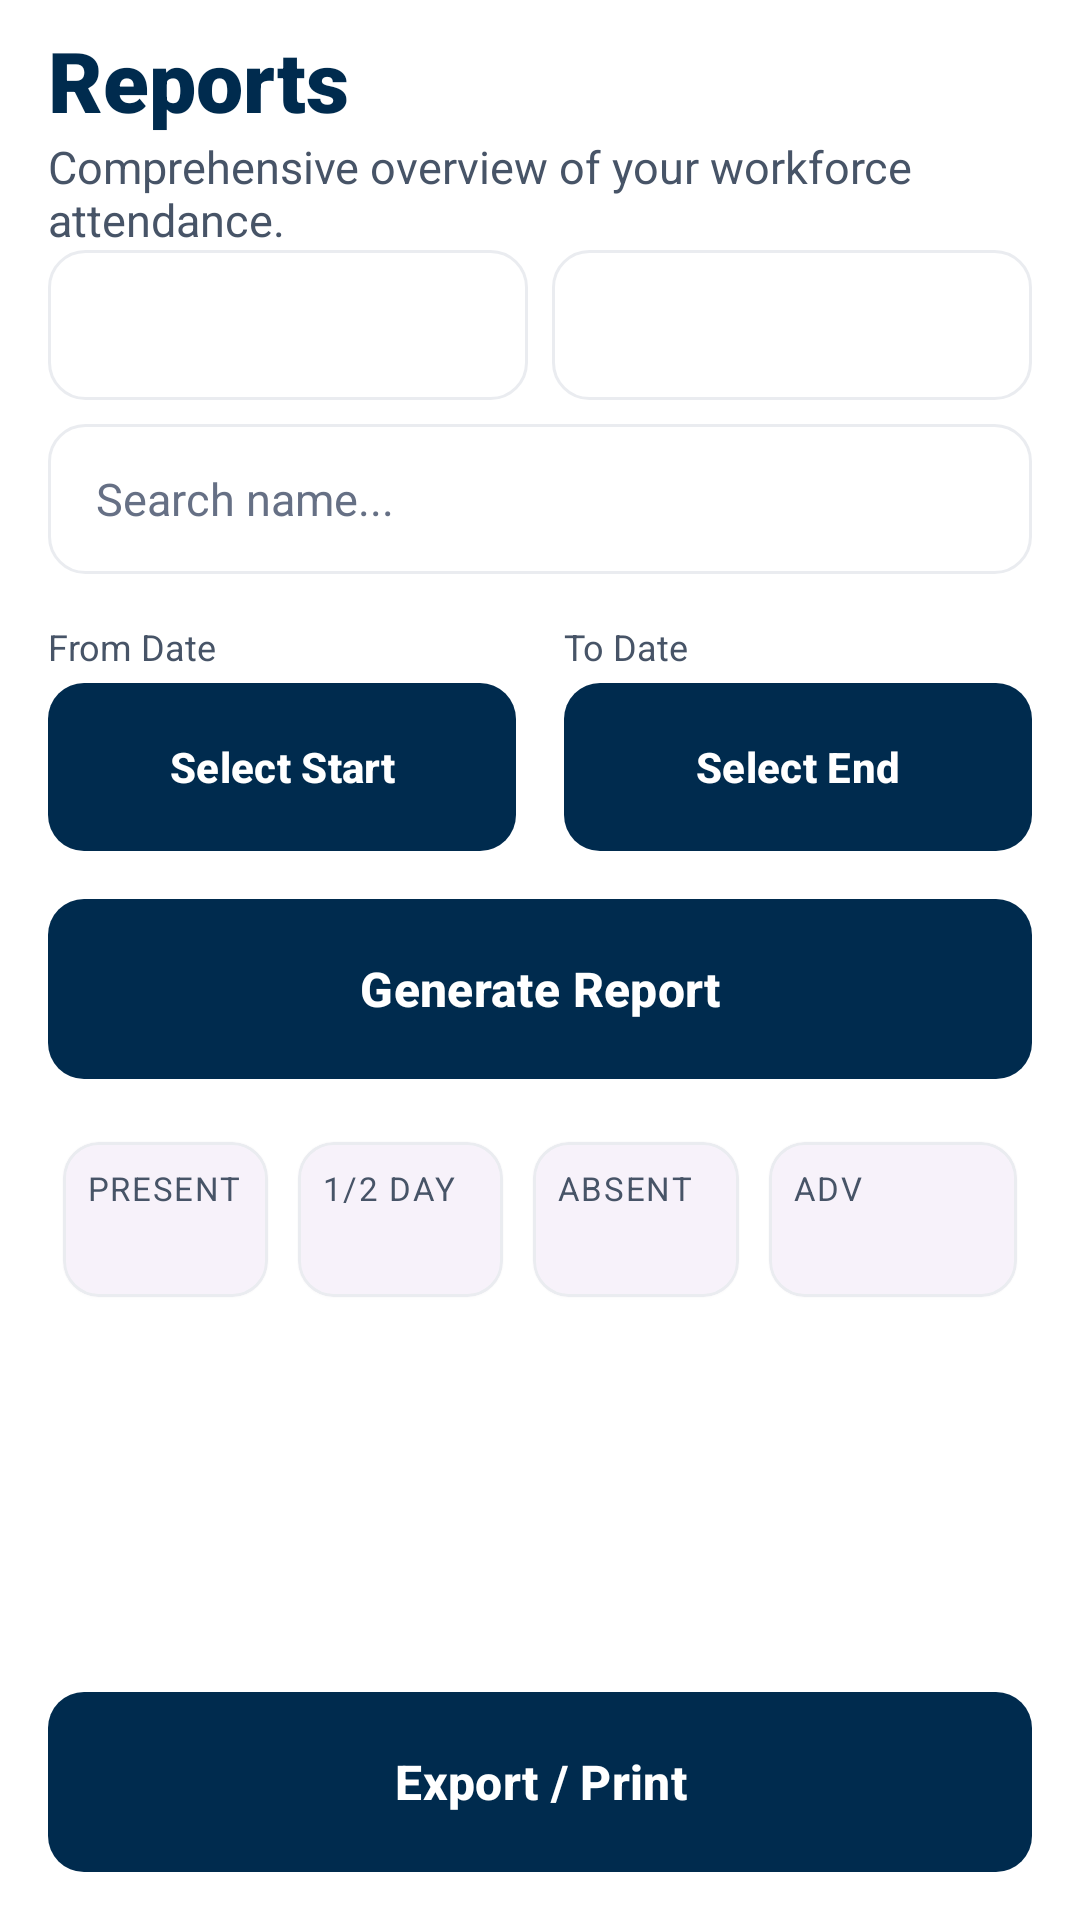

The Android layout XML behind this screen, and the referenced resources:
<!-- AndroidManifest.xml: application theme Theme.LabourAttendance -->
<!-- res/layout/activity_report.xml -->
<?xml version="1.0" encoding="utf-8"?>
<LinearLayout xmlns:android="http://schemas.android.com/apk/res/android"
    xmlns:app="http://schemas.android.com/apk/res-auto"
    android:id="@+id/reportRoot"
    android:layout_width="match_parent"
    android:layout_height="match_parent"
    android:background="@drawable/bg_screen"
    android:orientation="vertical"
    android:paddingStart="16dp"
    android:paddingEnd="16dp"
    android:paddingBottom="16dp"
    android:paddingTop="8dp">

    <RelativeLayout
        android:layout_width="match_parent"
        android:layout_height="wrap_content">

        <LinearLayout
            android:layout_width="wrap_content"
            android:layout_height="wrap_content"
            android:layout_alignParentStart="true"
            android:orientation="vertical">

            <TextView
                android:layout_width="wrap_content"
                android:layout_height="wrap_content"
                android:text="@string/report_title_text"
                android:textColor="@color/text_primary"
                android:textSize="28sp"
                android:fontFamily="sans-serif-black"
                android:textStyle="bold" />

            <TextView
                android:layout_width="wrap_content"
                android:layout_height="wrap_content"
                android:text="@string/report_subtitle"
                android:textColor="@color/text_secondary"
                android:textSize="15sp" />
        </LinearLayout>

        <ImageButton
            android:id="@+id/buttonCustomizeSummary"
            android:layout_width="40dp"
            android:layout_height="40dp"
            android:layout_alignParentEnd="true"
            android:layout_centerVertical="true"
            android:background="?attr/selectableItemBackgroundBorderless"
            android:src="@drawable/ic_more_vert"
            android:contentDescription="@string/btn_customize" />
    </RelativeLayout>

    <LinearLayout
        android:layout_width="match_parent"
        android:layout_height="wrap_content"
        android:orientation="vertical">

        <LinearLayout
            android:layout_width="match_parent"
            android:layout_height="wrap_content"
            android:gravity="center_vertical"
            android:orientation="horizontal">

            <Spinner
                android:id="@+id/spinnerGroupFilter"
                android:layout_width="0dp"
                android:layout_height="50dp"
                android:layout_weight="1"
                android:background="@drawable/bg_input"
                android:paddingHorizontal="12dp" />

            <Spinner
                android:id="@+id/spinnerTypeFilter"
                android:layout_width="0dp"
                android:layout_height="50dp"
                android:layout_weight="1"
                android:layout_marginStart="8dp"
                android:background="@drawable/bg_input"
                android:paddingHorizontal="12dp" />
        </LinearLayout>

        <FrameLayout
            android:layout_width="match_parent"
            android:layout_height="50dp"
            android:layout_marginTop="8dp">

            <EditText
                android:id="@+id/editTextSearchLabour"
                android:layout_width="match_parent"
                android:layout_height="match_parent"
                android:background="@drawable/bg_input"
                android:hint="@string/hint_search_name"
                android:importantForAutofill="no"
                android:inputType="text"
                android:paddingStart="16dp"
                android:paddingEnd="44dp"
                android:textColor="@color/text_primary"
                android:textColorHint="@color/text_muted"
                android:textSize="15sp" />

            <ImageView
                android:id="@+id/imageViewClearSearch"
                android:layout_width="32dp"
                android:layout_height="32dp"
                android:layout_gravity="end|center_vertical"
                android:layout_marginEnd="8dp"
                android:background="?attr/selectableItemBackgroundBorderless"
                android:contentDescription="Clear search"
                android:padding="6dp"
                android:src="@drawable/ic_close"
                android:visibility="gone" />
        </FrameLayout>
    </LinearLayout>



    <LinearLayout
        android:layout_width="match_parent"
        android:layout_height="wrap_content"
        android:layout_marginTop="16dp"
        android:orientation="horizontal">

        <LinearLayout
            android:layout_width="0dp"
            android:layout_height="wrap_content"
            android:layout_weight="1"
            android:orientation="vertical">

            <TextView
                android:layout_width="wrap_content"
                android:layout_height="wrap_content"
                android:text="@string/label_from_date"
                android:textColor="@color/text_secondary"
                android:textSize="12sp"
                android:layout_marginBottom="4dp" />

            <com.google.android.material.button.MaterialButton
                android:id="@+id/buttonSelectFromDate"
                android:layout_width="match_parent"
                android:layout_height="56dp"
                app:backgroundTint="@color/brand_primary"
                app:cornerRadius="12dp"
                android:text="@string/btn_select_start"
                android:textAllCaps="false"
                android:textColor="@color/white"
                android:textStyle="bold"
                android:textSize="14sp"
                android:insetTop="0dp"
                android:insetBottom="0dp" />
        </LinearLayout>

        <View
            android:layout_width="16dp"
            android:layout_height="1dp" />

        <LinearLayout
            android:layout_width="0dp"
            android:layout_height="wrap_content"
            android:layout_weight="1"
            android:orientation="vertical">

            <TextView
                android:layout_width="wrap_content"
                android:layout_height="wrap_content"
                android:text="@string/label_to_date"
                android:textColor="@color/text_secondary"
                android:textSize="12sp"
                android:layout_marginBottom="4dp" />

            <com.google.android.material.button.MaterialButton
                android:id="@+id/buttonSelectToDate"
                android:layout_width="match_parent"
                android:layout_height="56dp"
                app:backgroundTint="@color/brand_primary"
                app:cornerRadius="12dp"
                android:text="@string/btn_select_end"
                android:textAllCaps="false"
                android:textColor="@color/white"
                android:textStyle="bold"
                android:textSize="14sp"
                android:insetTop="0dp"
                android:insetBottom="0dp" />
        </LinearLayout>
    </LinearLayout>

    <com.google.android.material.button.MaterialButton
        android:id="@+id/buttonViewReport"
        android:layout_width="match_parent"
        android:layout_height="60dp"
        android:layout_marginTop="16dp"
        app:backgroundTint="@color/brand_primary"
        app:cornerRadius="12dp"
        android:text="@string/btn_generate_report"
        android:textAllCaps="false"
        android:textColor="@color/white"
        android:textStyle="bold"
        android:textSize="16sp"
        android:insetTop="0dp"
        android:insetBottom="0dp" />

    <LinearLayout
        android:id="@+id/layoutSummaryRow"
        android:layout_width="match_parent"
        android:layout_height="wrap_content"
        android:layout_marginTop="16dp"
        android:orientation="horizontal">

        <com.google.android.material.card.MaterialCardView
            android:id="@+id/cardSummaryPresent"
            style="@style/SummaryCardStyle"
            android:layout_weight="1">
            <LinearLayout style="@style/SummaryCardContentStyle" android:padding="8dp">
                <TextView android:id="@+id/labelSummaryPresent" style="@style/SummaryLabelStyle" android:text="@string/status_present" android:textSize="11sp" />
                <TextView android:id="@+id/tvSummaryPresent" style="@style/SummaryValueStyle" android:textColor="@color/brand_green" android:textSize="14sp" />
            </LinearLayout>
        </com.google.android.material.card.MaterialCardView>

        <com.google.android.material.card.MaterialCardView
            android:id="@+id/cardSummaryHalf"
            style="@style/SummaryCardStyle"
            android:layout_weight="1">
            <LinearLayout style="@style/SummaryCardContentStyle" android:padding="8dp">
                <TextView android:id="@+id/labelSummaryHalf" style="@style/SummaryLabelStyle" android:text="@string/status_half" android:textSize="11sp" />
                <TextView android:id="@+id/tvSummaryHalf" style="@style/SummaryValueStyle" android:textColor="@color/brand_yellow" android:textSize="14sp" />
            </LinearLayout>
        </com.google.android.material.card.MaterialCardView>

        <com.google.android.material.card.MaterialCardView
            android:id="@+id/cardSummaryAbsent"
            style="@style/SummaryCardStyle"
            android:layout_weight="1">
            <LinearLayout style="@style/SummaryCardContentStyle" android:padding="8dp">
                <TextView android:id="@+id/labelSummaryAbsent" style="@style/SummaryLabelStyle" android:text="@string/status_absent" android:textSize="11sp" />
                <TextView android:id="@+id/tvSummaryAbsent" style="@style/SummaryValueStyle" android:textColor="@color/brand_red" android:textSize="14sp" />
            </LinearLayout>
        </com.google.android.material.card.MaterialCardView>

        <com.google.android.material.card.MaterialCardView
            android:id="@+id/cardSummaryAdvance"
            style="@style/SummaryCardStyle"
            android:layout_weight="1.2">
            <LinearLayout style="@style/SummaryCardContentStyle" android:padding="8dp">
                <TextView android:id="@+id/labelSummaryAdvance" style="@style/SummaryLabelStyle" android:text="@string/report_adv" android:textSize="11sp" />
                <TextView android:id="@+id/tvSummaryAdvance" style="@style/SummaryValueStyle" android:textSize="14sp" />
            </LinearLayout>
        </com.google.android.material.card.MaterialCardView>

    </LinearLayout>

    <ScrollView
        android:layout_width="match_parent"
        android:layout_height="0dp"
        android:layout_weight="1"
        android:layout_marginTop="12dp">

        <LinearLayout
            android:id="@+id/reportContainer"
            android:layout_width="match_parent"
            android:layout_height="wrap_content"
            android:orientation="vertical" />
    </ScrollView>

    <LinearLayout
        android:layout_width="match_parent"
        android:layout_height="wrap_content"
        android:layout_marginTop="16dp"
        android:orientation="horizontal">

        <com.google.android.material.button.MaterialButton
            android:id="@+id/buttonExportReport"
            android:layout_width="match_parent"
            android:layout_height="60dp"
            app:backgroundTint="@color/brand_primary"
            app:cornerRadius="12dp"
            android:text="@string/btn_export_report"
            android:textAllCaps="false"
            android:textColor="@color/white"
            android:textStyle="bold"
            android:textSize="16sp"
            android:insetTop="0dp"
            android:insetBottom="0dp" />
    </LinearLayout>

</LinearLayout>
<!-- resources referenced by this layout -->
<resources>
  <color name="brand_green">#5A8D3F</color>
  <color name="brand_primary">#002B4E</color>
  <color name="brand_red">#F04438</color>
  <color name="brand_yellow">#FDB022</color>
  <color name="text_muted">#667085</color>
  <color name="text_primary">#002B4E</color>
  <color name="text_secondary">#475467</color>
  <color name="white">#FFFFFF</color>
  <!-- drawable bg_input (drawable) -->
  <?xml version="1.0" encoding="utf-8"?>
  <shape xmlns:android="http://schemas.android.com/apk/res/android">
      <solid android:color="@color/white" />
      <stroke android:width="1dp" android:color="@color/border_light" />
      <corners android:radius="12dp" />
  </shape>
  <!-- drawable ic_close (drawable) -->
  <vector xmlns:android="http://schemas.android.com/apk/res/android"
      android:width="24dp"
      android:height="24dp"
      android:viewportWidth="24"
      android:viewportHeight="24">
      <path
          android:fillColor="#667085"
          android:pathData="M19,6.41L17.59,5L12,10.59L6.41,5L5,6.41L10.59,12L5,17.59L6.41,19L12,13.41L17.59,19L19,17.59L13.41,12L19,6.41Z" />
  </vector>
  <string name="btn_customize">Customize</string>
  <string name="btn_export_report">Export / Print</string>
  <string name="btn_generate_report">Generate Report</string>
  <string name="btn_select_end">Select End</string>
  <string name="btn_select_start">Select Start</string>
  <string name="hint_search_name">Search name...</string>
  <string name="label_from_date">From Date</string>
  <string name="label_to_date">To Date</string>
  <string name="report_adv">Adv</string>
  <string name="report_subtitle">Comprehensive overview of your workforce attendance.</string>
  <string name="report_title_text">Reports</string>
  <string name="status_absent">Absent</string>
  <string name="status_half">1/2 Day</string>
  <string name="status_present">Present</string>
  <style name="SummaryCardContentStyle">
          <item name="android:layout_width">match_parent</item>
          <item name="android:layout_height">wrap_content</item>
          <item name="android:orientation">vertical</item>
          <item name="android:padding">12dp</item>
      </style>
  <style name="SummaryLabelStyle">
          <item name="android:layout_width">wrap_content</item>
          <item name="android:layout_height">wrap_content</item>
          <item name="android:textColor">@color/text_secondary</item>
          <item name="android:textSize">11sp</item>
          <item name="android:textAllCaps">true</item>
          <item name="android:letterSpacing">0.05</item>
      </style>
  <style name="SummaryValueStyle">
          <item name="android:layout_width">wrap_content</item>
          <item name="android:layout_height">wrap_content</item>
          <item name="android:layout_marginTop">2dp</item>
          <item name="android:textColor">@color/text_primary</item>
          <item name="android:textSize">15sp</item>
          <item name="android:textStyle">bold</item>
      </style>
  <color name="border_light">#EAECF0</color>
  <color name="brand_secondary">#5A8D3F</color>
  <color name="bg_main">#FFFFFF</color>
  <style name="ShapeAppearance.App.MediumComponent" parent="ShapeAppearance.Material3.MediumComponent">
          <item name="cornerSize">16dp</item>
      </style>
  <style name="AlertButton.Positive" parent="Widget.Material3.Button.TonalButton">
          <item name="android:textColor">@color/white</item>
          <item name="backgroundTint">@color/brand_primary</item>
          <item name="android:textStyle">bold</item>
          <item name="android:textSize">14sp</item>
      </style>
  <style name="AlertButton.Negative" parent="Widget.Material3.Button.TextButton">
          <item name="android:textColor">@color/text_secondary</item>
          <item name="android:textSize">14sp</item>
      </style>
  <style name="AlertButton.Neutral" parent="Widget.Material3.Button.TextButton">
          <item name="android:textColor">@color/brand_red</item>
          <item name="android:textSize">14sp</item>
      </style>
</resources>
